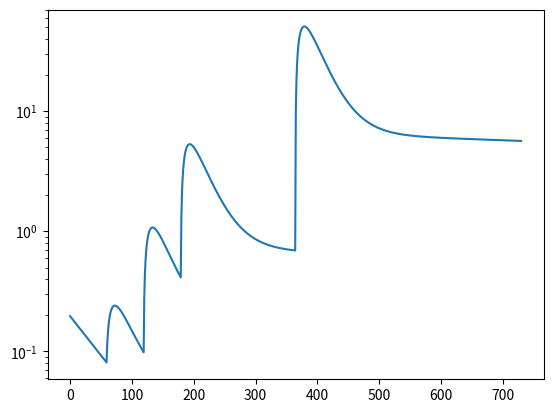

Generate this figure with matplotlib:
import numpy as np
import matplotlib.pyplot as plt

# First goal is simply to simulate with no random effects or effect of season/schedule - same params for everyone


# def propagate_Ab_model(tmStrt, tmEnd, tmStep, A0, rho, beta, beta_s, beta_l, r, d_s, d_l, tau):
#     dBs = rho * beta - c_s * B_s
# but if the system can be solved... we can actually just plug all desired t into the one equation...
# although using the differential equations might make it easier to incorporate effects like age, season of birth, etc.?


# Set global parameters:
N = 100  # number of "participants"

# Set parameter means/sd:
# For now, single value:
maternal_antibodies = 0.2
betas = np.array([0.035, 0.2, 1.0, 10.0])
half_life_maternal = 46.0  # days
half_life_igg = 20.3
half_life_short = 5.5
half_life_long = 1648
prop_short = 0.98

# # betas = np.array([0.25, 1.0, 4.0, 12.9])
# half_life_maternal = 46.0  # days
# half_life_igg = 30.9
# half_life_short = 9.9
# half_life_long = 2287
# prop_short = 0.957

tm_start = 1
# tm_end = 1825  # 5 years
tm_end = 730  # 2 years
vacc_timepoints = np.array([60, 120, 180, 365])  # vaccinate at 2, 4, 6 months, + booster at 12


# Function to calculate rates from half-lives:
def get_rate_from_half_life(d):
    return np.log(2) / d


# Function to calculate antibody titers at each time point for each participant:
def calculate_Ab_titers(t_start, t_end, tau, A_m, beta, d_m, d_a, d_s, d_l, rho):
    # Start by calculating rates of decay from half-lives:
    m = get_rate_from_half_life(d_m)
    r = get_rate_from_half_life(d_a)
    c_s = get_rate_from_half_life(d_s)
    c_l = get_rate_from_half_life(d_l)

    # Store Ab titers at each time point:
    Ab_titers = []

    # Loop through each time and calculate:
    t = t_start
    while t <= t_end:
        maternal_ab = A_m * np.exp(-m * t)
        A_t = maternal_ab

        # add antibody response to each dose that has been given so far
        if t >= min(tau):
            for i in np.where(tau <= t)[0]:
                # i = i
                # print(i)

                tau_i = tau[i]
                # print(tau_i)

                vaccine_ab = beta[i] * ((rho / (r - c_s)) *
                                        (np.exp(-c_s * (t - tau_i)) - np.exp(-r * (t - tau_i))) +
                                        ((1 - rho) / (r - c_l)) *
                                        (np.exp(-c_l * (t - tau_i)) - np.exp(-r * (t - tau_i))))
                A_t = A_t + vaccine_ab

        # append titers at this timepoint to list
        Ab_titers.append(A_t)

        # move forward one day
        t += 1

    # Return titers over time:
    return Ab_titers


# Run!
# values = [0.8, 0.9, 0.95, 0.96, 0.97, 0.98, 0.99]
# for prop_short in values:
sim_titers = calculate_Ab_titers(tm_start, tm_end, vacc_timepoints, maternal_antibodies, betas,
                                 half_life_maternal, half_life_igg, half_life_short, half_life_long,
                                 prop_short)
plt.plot(sim_titers)
plt.yscale('log')
# plt.legend(labels=values)
# plt.savefig(fname='results/by_half_life_propShort.png')
